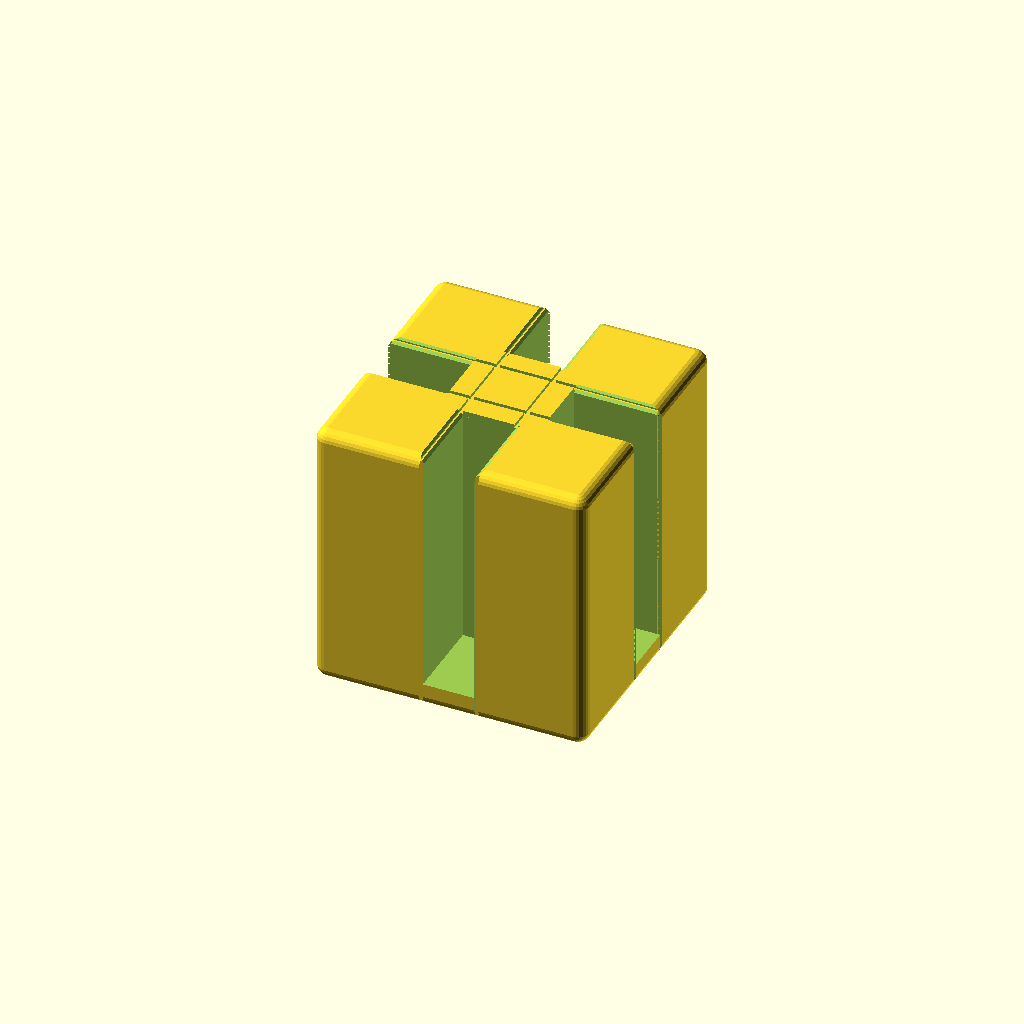
Cell 1: the model at its default parameters.
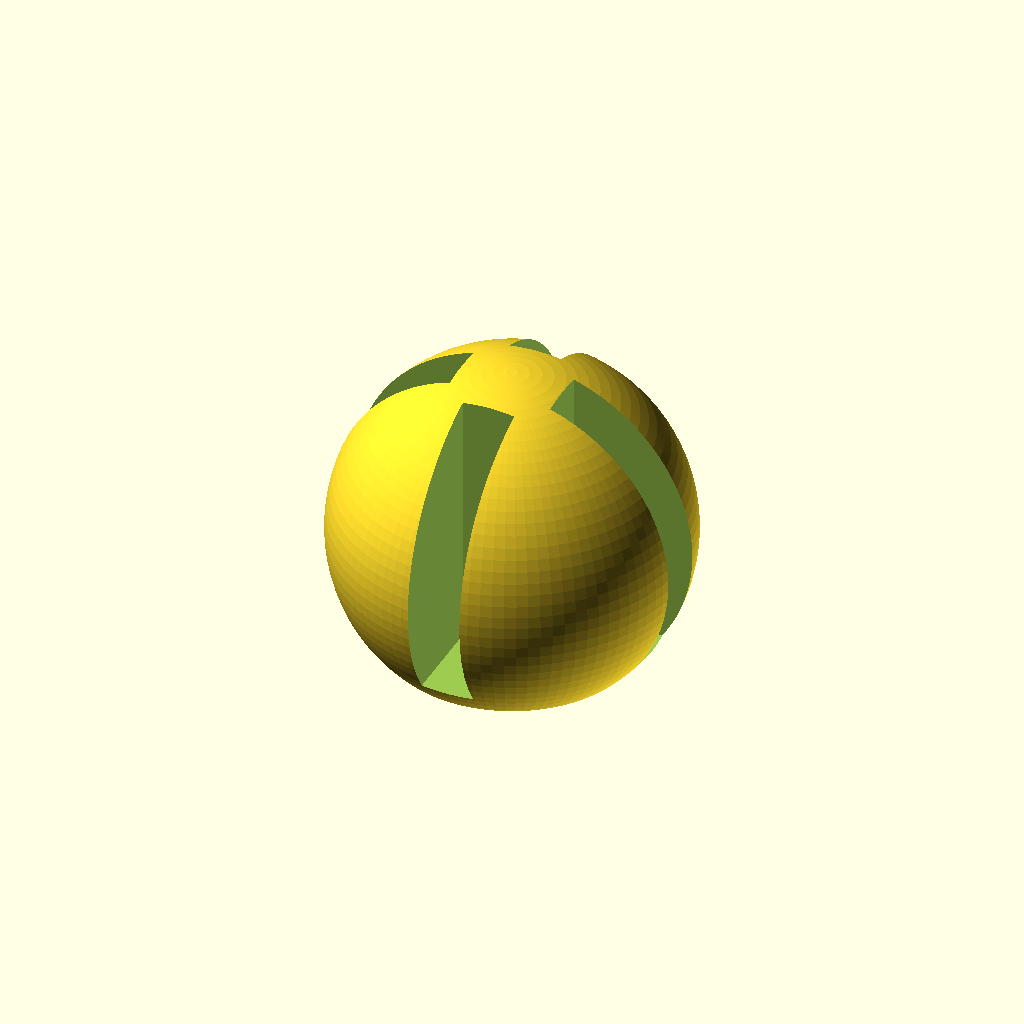
Cell 2: the same model with shape = "sphere".
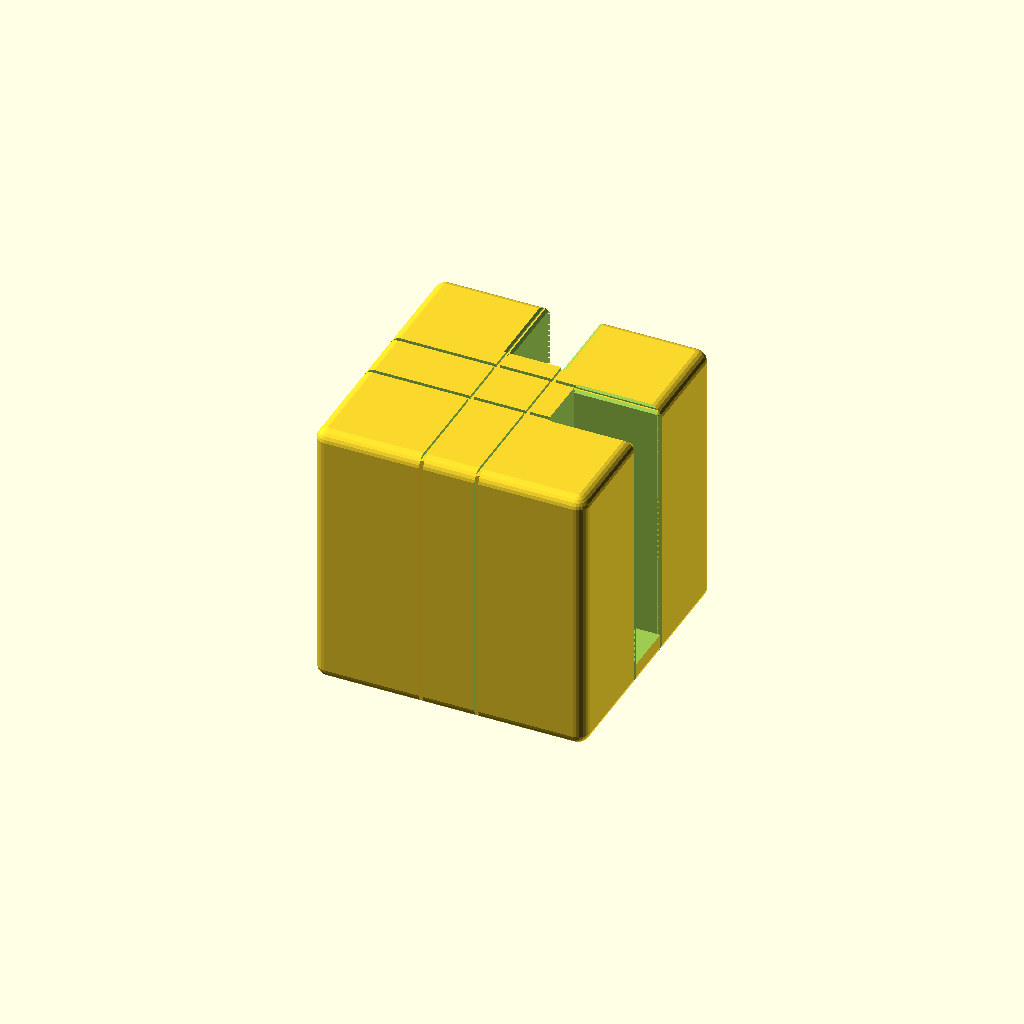
Cell 3: the same model with type = "L".
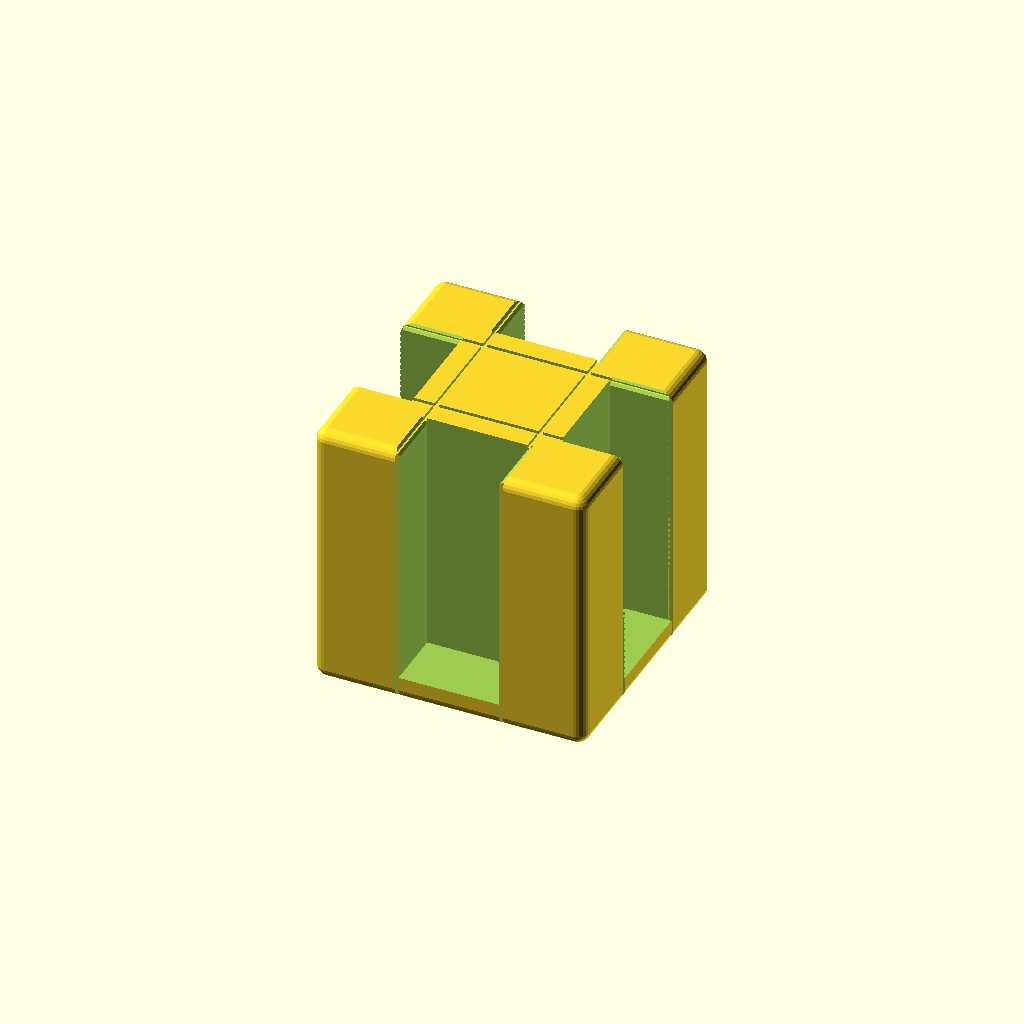
Cell 4 — tile set to 20, the other parameters unchanged.
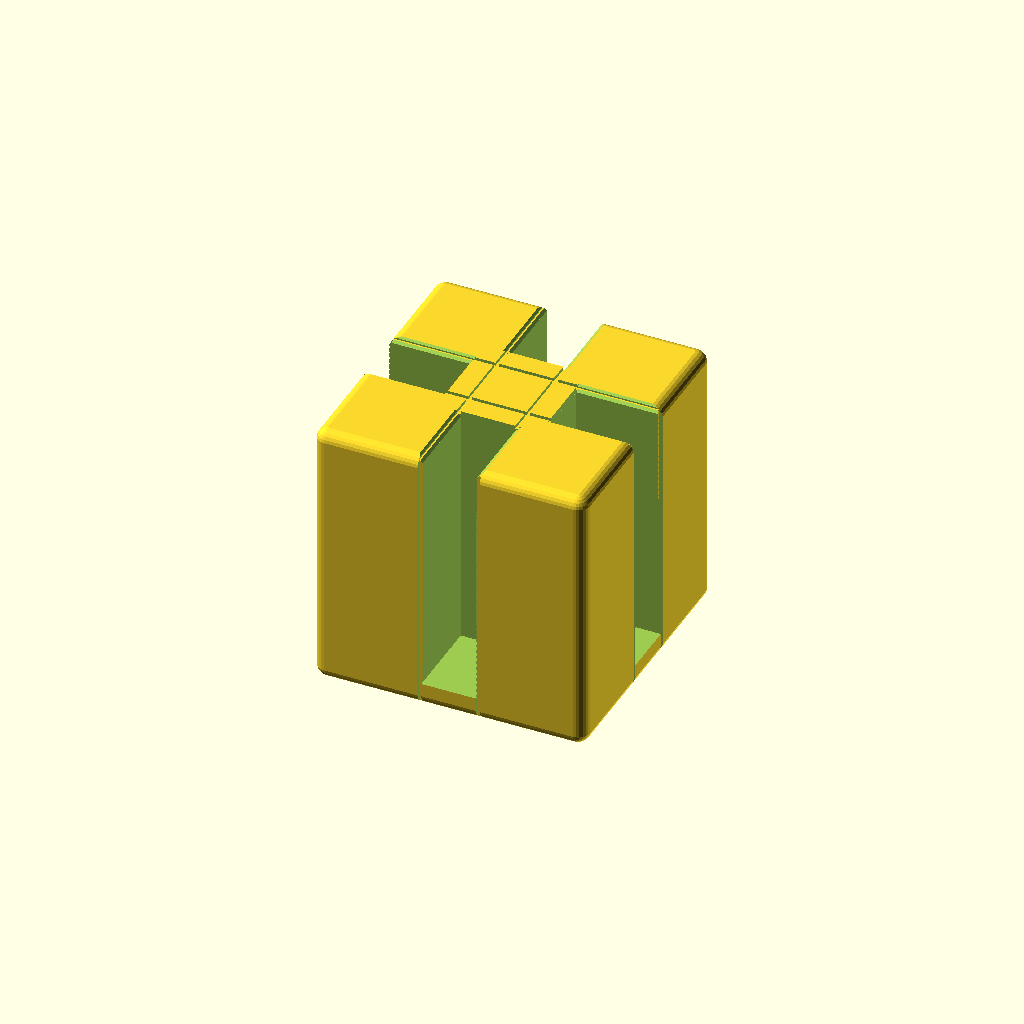
Cell 5: the same model with clearance = 1.2.
All cells are drawn from one camera (rotation 55°, 0°, 25°, orthographic, colour scheme Cornfield), so only the parameter changes between them.
Source of the model, connector.scad:
// Конектор за шкафове от керамични плочки (параметричен)
// Плочките влизат в канали на куб или сфера; плътната челна стена ги спира
// да не излизат напред/назад. Един и същ детайл се ползва отпред и отзад.
//
// Печат: с челната (плоската) страна върху масата, без подпори.

/* [Плочка] */
// Дебелина на плочката (mm)
tile = 10;
// Хлабина в канала (mm) - увеличи, ако плочката не влиза
clearance = 0.6;

/* [Конектор] */
// Форма: "cube" куб, "sphere" сфера
shape = "cube"; // [cube, sphere]
// Тип: "L" ъгъл, "T" тройник, "X" кръст
type = "X"; // [L, T, X]
// Страна на куба (mm)
cube_size = 56;
// Диаметър на сферата (mm)
sphere_d = 70;
// Плътна стена около канала в центъра (mm)
wall = 5;
// Дебелина на челната стена (mm)
cap = 5;
// Радиус на заобляне на куба (mm)
round_r = 2.5;
// Фаска на входа на канала (mm)
lead = 1.2;
// Декоративни фуги по куба
grooves = true;

$fn = 64;

slot = tile + clearance;      // ширина на канала
core = slot + 2 * wall;       // плътно ядро, в което опират плочките
BIG = 200;

// ъгли на рамената за всеки тип
function arms(t) =
    t == "L" ? [0, 90] :
    t == "T" ? [0, 90, 180] :
               [0, 90, 180, 270];

function body_h(s) = s == "sphere" ? sphere_d / 2 * (1 + cos(45)) : cube_size;

// канал за една плочка: от ядрото навън, отворен към гърба
module slot_cut(h) {
    x0 = core / 2;
    translate([x0, -slot / 2, cap]) cube([BIG, slot, BIG]);
    // фаска на входа откъм гърба
    hull() {
        translate([x0, -slot / 2, h - lead]) cube([BIG, slot, 0.01]);
        translate([x0, -slot / 2 - lead, h + 0.01]) cube([BIG, slot + 2 * lead, 0.01]);
    }
}

module cube_body() {
    s = cube_size; r = round_r;
    difference() {
        hull() for (x = [-1, 1], y = [-1, 1], z = [r, s - r])
            translate([x * (s / 2 - r), y * (s / 2 - r), z]) sphere(r, $fn = 24);
        if (grooves) for (a = [0, 90]) rotate(a) for (m = [-1, 1])
            translate([m * (slot / 2 + 0.4), 0, s / 2]) difference() {
                cube([0.8, s + 2, s + 2], center = true);
                cube([1, s - 1.4, s - 1.4], center = true);
            }
    }
}

module sphere_body() {
    r = sphere_d / 2;
    // отрязана под 45 градуса, за да стъпва плоско на масата без подпори
    intersection() {
        translate([0, 0, r * cos(45)]) sphere(r, $fn = 96);
        translate([0, 0, BIG / 2]) cube(BIG, center = true);
    }
}

// a = списък с ъгли на каналите (0 = +X, 90 = +Y ...)
module connector_arms(a, s = shape) {
    difference() {
        if (s == "sphere") sphere_body(); else cube_body();
        for (ang = a) rotate(ang) slot_cut(body_h(s));
    }
}

module connector(t = type, s = shape) connector_arms(arms(t), s);

connector();
Customizer parameters (derived from the source; name, type, default, range or options):
tile: number, default 10
clearance: number, default 0.6
shape: string, default "cube", options "cube", "sphere"
type: string, default "X", options "L", "T", "X"
cube_size: number, default 56
sphere_d: number, default 70
wall: number, default 5
cap: number, default 5
round_r: number, default 2.5
lead: number, default 1.2
grooves: bool, default true
BIG: number, default 200
